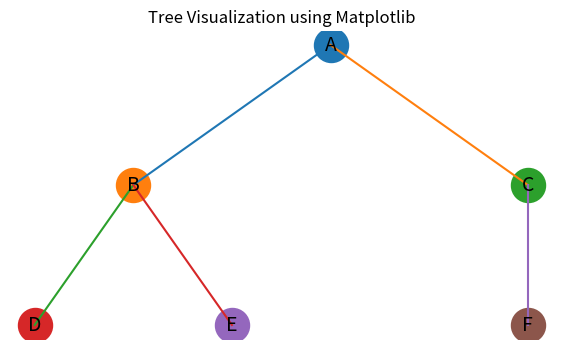

Write the Python code that produced this figure.
# -*- coding: utf-8 -*-
"""aishita_24_aiml4bfs.ipynb

Automatically generated by Colab.

Original file is located at
    https://colab.research.google.com/drive/13R8aF8IfXRCtTkZGGASfchH-dvfDSf2M
"""

from collections import deque

graph = {
    'A': ['B', 'C'],
    'B': ['D', 'E'],
    'C': ['F'],
    'D': [],
    'E': [],
    'F': []
}

start = 'A'# start is the string:
goal = 'F'

print (graph)

import matplotlib.pyplot as plt

# Your tree/graph (adjacency list)
graph = {
    'A': ['B', 'C'],
    'B': ['D', 'E'],
    'C': ['F'],
    'D': [],
    'E': [],
    'F': []
}

# 1) Give each node a position (x, y)
pos = {
    'A': (0, 2),
    'B': (-1, 1),
    'C': ( 1, 1),
    'D': (-1.5, 0),
    'E': (-0.5, 0),
    'F': ( 1.0, 0),
}

plt.figure(figsize=(7,4))

# 2) Draw edges (lines)
for u in graph:
    x1, y1 = pos[u]
    for v in graph[u]:
        x2, y2 = pos[v]
        plt.plot([x1, x2], [y1, y2])  # simple line

# 3) Draw nodes (points) + labels
for n, (x, y) in pos.items():
    plt.scatter(x, y, s=600)
    plt.text(x, y, n, ha='center', va='center', fontsize=14)

plt.title("Tree Visualization using Matplotlib")
plt.axis('off')
plt.show()

print("start =", start, "goal =", goal)

queue = deque([start])
type (queue)

q=deque()

print(q)

step = 0
type(step)

from collections import deque

# Example graph (you can modify this)
graph = {
    'A': ['B', 'C'],
    'B': ['D', 'E'],
    'C': ['F'],
    'D': [],
    'E': ['F'],
    'F': []
}

# -------------------------------
# 1) Initialization
# -------------------------------
start = 'A'
goal = 'F'

queue = deque([start])
visited = set([start])
parent = {start: None}   # NEW: parent map for path reconstruction
step = 0

print("Initial queue:", list(queue))
print("Initial visited:", visited)
print("Initial parent :", parent)

# -------------------------------
# 2) BFS Loop
# -------------------------------
while queue:

    # Increment step counter
    step += 1

    # Remove node from queue (FIFO)
    node = queue.popleft()

    print("\nSTEP", step)
    print("Popped node:", node)
    print("Queue after pop:", list(queue))

    # Goal check
    if node == goal:
        print("Goal found! Stop BFS.")
        break

    # Explore neighbors
    for neighbor in graph[node]:
        print("Checking neighbor:", neighbor)

        # Check if not visited
        if neighbor not in visited:

            # Mark visited
            visited.add(neighbor)

            # Store parent
            parent[neighbor] = node

            # Add to queue
            queue.append(neighbor)

            # Print updates
            print("  Added to visited:", neighbor)
            print(f"  parent[{neighbor}] = {node}")
            print("  Added to queue:", neighbor)

    print("Queue now:", list(queue))
    print("Visited now:", visited)


print("\nBFS ended.")
print("Final visited:", visited)
print("Final parent :", parent)


path = []
current = goal

while current is not None:
    path.append(current)
    current = parent.get(current)

path.reverse()
print("Path from start to goal:", path)

print("Initial State")
print("queue  :", list(queue))
print("visited:", visited)
print("step   :", step)
print("parent  :", parent)

def reconstruct_path(parent, start, goal):

    if goal not in parent:
        return None

    path = []

    current = goal# Start from the goal and walk backward


    while current is not None:
        path.append(current)
        current = parent[current]

    path.reverse()
    return path

path = reconstruct_path(parent, start, goal)

print("\nShortest path from", start, "to", goal, ":")
print(path)
